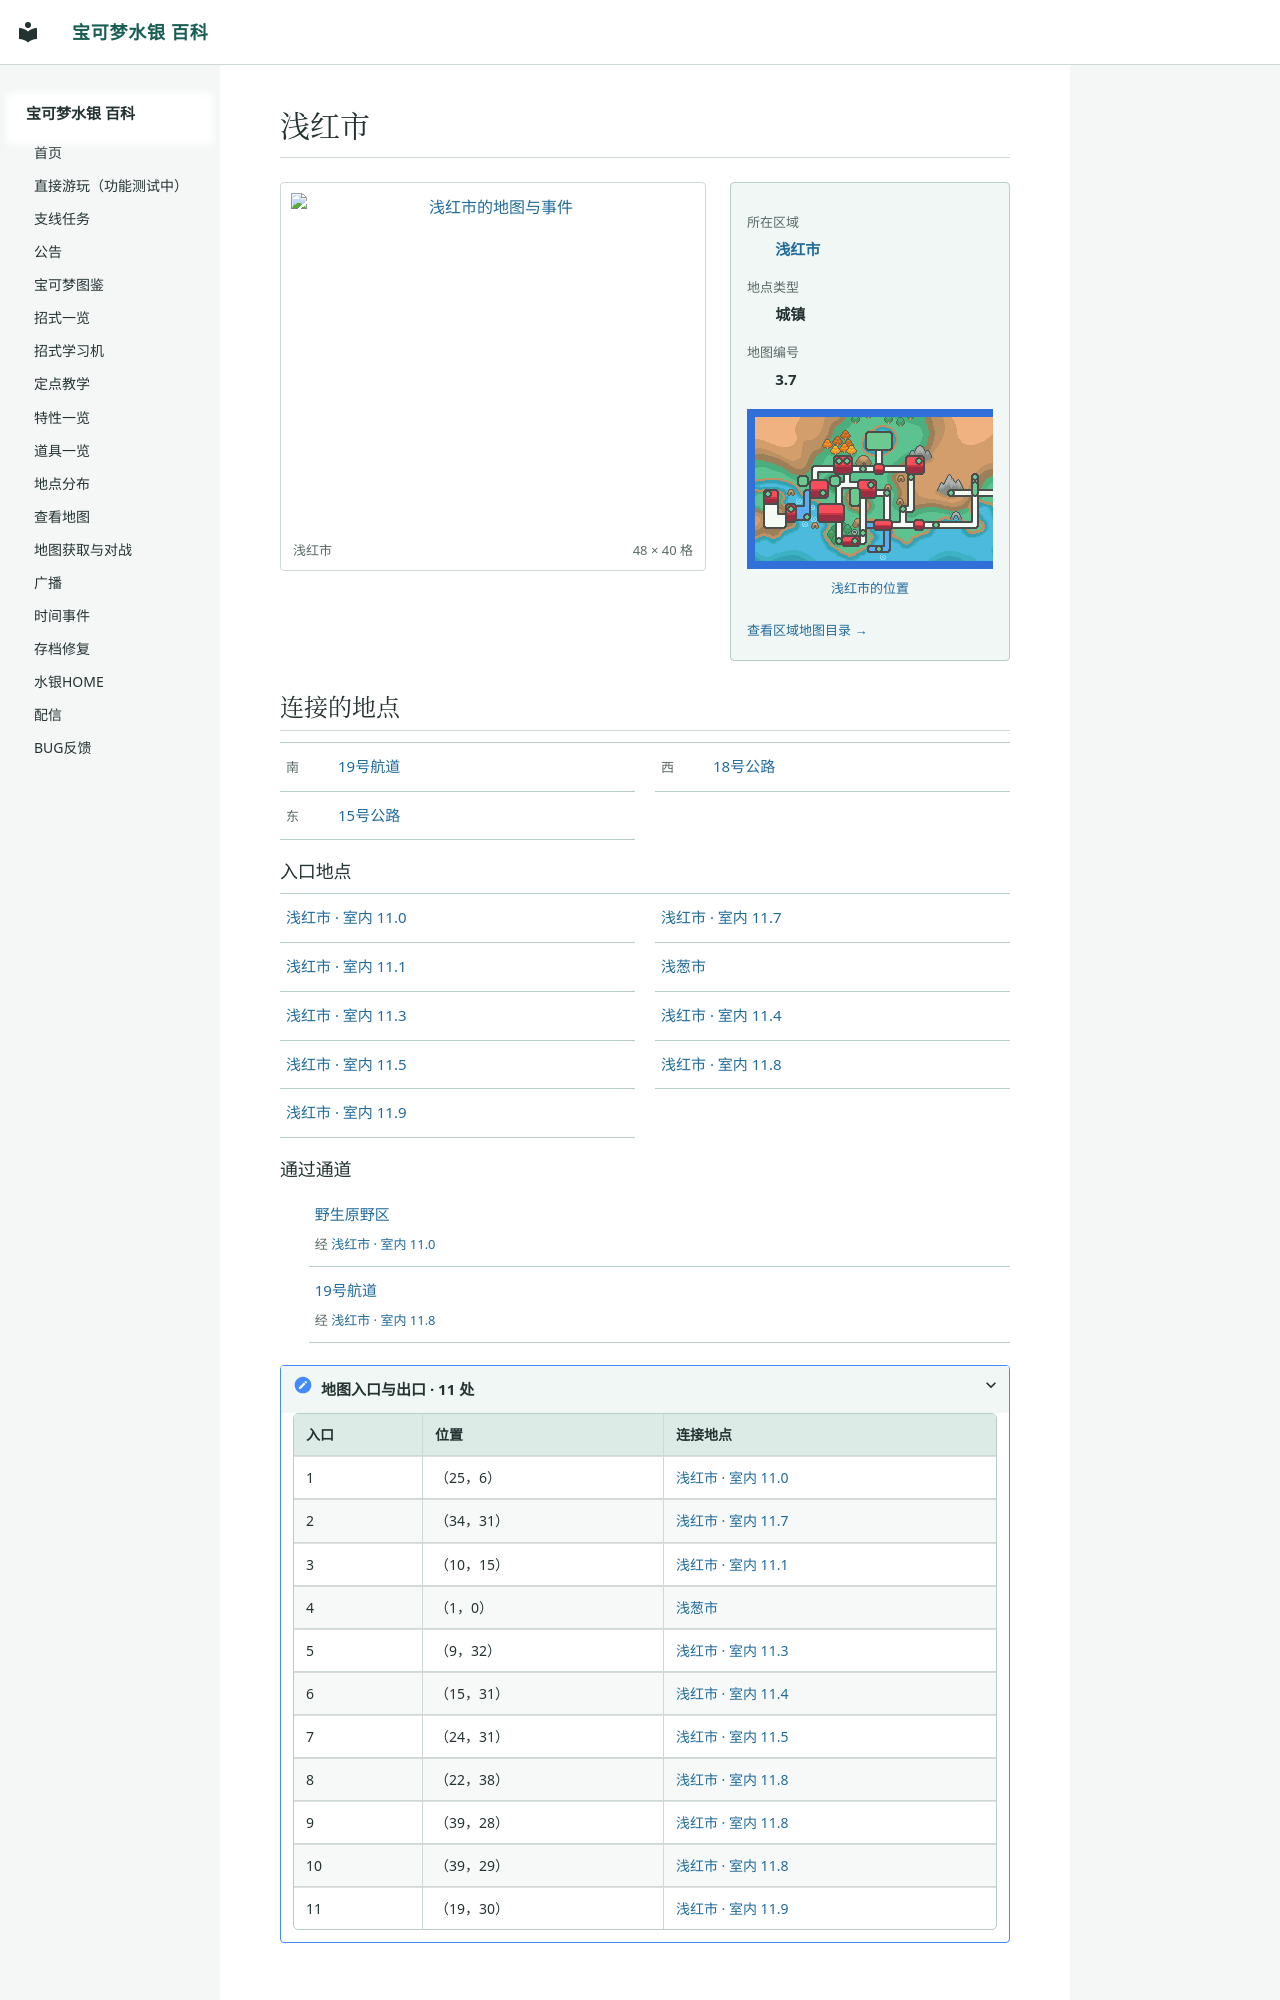

repository: Sum-Light/azoth-wiki · page: locations/map_3_7/index.html · generator: mkdocs

# 浅红市

<!-- location-atlas:start -->

<div class="loc-profile" data-location-map="3.7">
<div class="loc-profile-layout">
<div class="loc-main-map">
<a class="loc-image-link" href="../../locations/atlas/maps/map_3_7.png" target="_blank" rel="noopener">
<img src="../../locations/atlas/maps/map_3_7.png" alt="浅红市的地图与事件" loading="lazy" width="768" height="640"></a>
<div class="loc-map-caption"><span>浅红市</span><span>48 × 40 格</span></div>
</div>
<aside class="loc-facts">
<dl><dt>所在区域</dt><dd><a href="../atlas/?sec=95">浅红市</a></dd><dt>地点类型</dt><dd>城镇</dd><dt>地图编号</dt><dd>3.7</dd></dl>
<a class="loc-world-preview" href="../atlas/?sec=95" aria-label="浅红市在大地图上的位置">
<span class="loc-world-canvas"><img src="../worldmap.png" alt="世界地图" loading="lazy">
<span class="loc-world-mark" style="left:60.9340%;top:43.7125%;width:3.1258%;height:6.2500%"></span>
</span></a>
<a class="loc-world-label" href="../atlas/?sec=95">浅红市的位置</a>
<a class="loc-atlas-return" href="../atlas/?sec=95">查看区域地图目录 &rarr;</a>
</aside>
</div>
<h2 id="map-connections">连接的地点</h2>
<nav class="loc-neighbors" aria-label="相邻地点">
<div><span class="loc-direction">南</span><a href="../map_3_37/">19号航道</a></div>
<div><span class="loc-direction">西</span><a href="../map_3_36/">18号公路</a></div>
<div><span class="loc-direction">东</span><a href="../map_3_33/">15号公路</a></div>
</nav>
<h3>入口地点</h3>
<nav class="loc-neighbors" aria-label="出入口连接地点">
<div><a href="../map_11_0/">浅红市 · 室内 11.0</a></div>
<div><a href="../map_11_7/">浅红市 · 室内 11.7</a></div>
<div><a href="../map_11_1/">浅红市 · 室内 11.1</a></div>
<div><a href="../map_3_72/">浅葱市</a></div>
<div><a href="../map_11_3/">浅红市 · 室内 11.3</a></div>
<div><a href="../map_11_4/">浅红市 · 室内 11.4</a></div>
<div><a href="../map_11_5/">浅红市 · 室内 11.5</a></div>
<div><a href="../map_11_8/">浅红市 · 室内 11.8</a></div>
<div><a href="../map_11_9/">浅红市 · 室内 11.9</a></div>
</nav>
<h3>通过通道</h3>
<ul class="loc-passages">
<li><a href="../map_1_63/">野生原野区</a><span>经 <a href="../map_11_0/">浅红市 · 室内 11.0</a></span></li>
<li><a href="../map_3_37/">19号航道</a><span>经 <a href="../map_11_8/">浅红市 · 室内 11.8</a></span></li>
</ul>
<details class="loc-entrances"><summary>地图入口与出口 · 11 处</summary>
<div class="loc-table-scroll"><table><thead><tr><th>入口</th><th>位置</th><th>连接地点</th></tr></thead><tbody>
<tr><td>1</td><td>（25，6）</td><td><a href="../map_11_0/">浅红市 · 室内 11.0</a></td></tr>
<tr><td>2</td><td>（34，31）</td><td><a href="../map_11_7/">浅红市 · 室内 11.7</a></td></tr>
<tr><td>3</td><td>（10，15）</td><td><a href="../map_11_1/">浅红市 · 室内 11.1</a></td></tr>
<tr><td>4</td><td>（1，0）</td><td><a href="../map_3_72/">浅葱市</a></td></tr>
<tr><td>5</td><td>（9，32）</td><td><a href="../map_11_3/">浅红市 · 室内 11.3</a></td></tr>
<tr><td>6</td><td>（15，31）</td><td><a href="../map_11_4/">浅红市 · 室内 11.4</a></td></tr>
<tr><td>7</td><td>（24，31）</td><td><a href="../map_11_5/">浅红市 · 室内 11.5</a></td></tr>
<tr><td>8</td><td>（22，38）</td><td><a href="../map_11_8/">浅红市 · 室内 11.8</a></td></tr>
<tr><td>9</td><td>（39，28）</td><td><a href="../map_11_8/">浅红市 · 室内 11.8</a></td></tr>
<tr><td>10</td><td>（39，29）</td><td><a href="../map_11_8/">浅红市 · 室内 11.8</a></td></tr>
<tr><td>11</td><td>（19，30）</td><td
